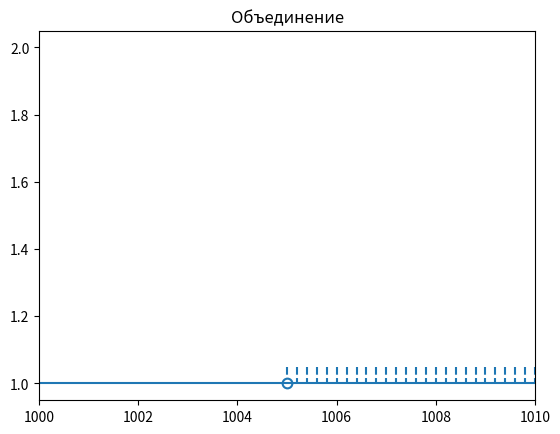

Source code (Python):
import math

import matplotlib.pyplot as plt
import numpy

x = [1005, math.inf]
y = [1, 1]

fig, ax = plt.subplots()
ax.set_title('Объединение')
plt.plot((0, 0), (1, 2), 'white')
ax.set_xlim([1000, 1010])

min_value = 0
max_value = 0

for key, x_value in enumerate(x):

    if x_value == -math.inf:
        start_x = x[key + 1] - 2
        end_x = x[key + 1]
        min_value = start_x
    elif x_value == math.inf:
        start_x = x[key - 1]
        end_x = x[key - 1] + 10
        max_value = end_x
    else:
        continue

    for i in numpy.arange(start_x, end_x, 0.2):
        plt.plot((i, i), (1.05, 1.0), 'C0', linestyle="--", markersize=0)

plt.plot(x, y,
         color='white',
         marker='o',
         markersize=7,
         markeredgewidth=1.5,
         markeredgecolor='C0',
         zorder=2
         )

plt.plot((min_value, max_value), (1, 1), 'C0')

plt.show()
